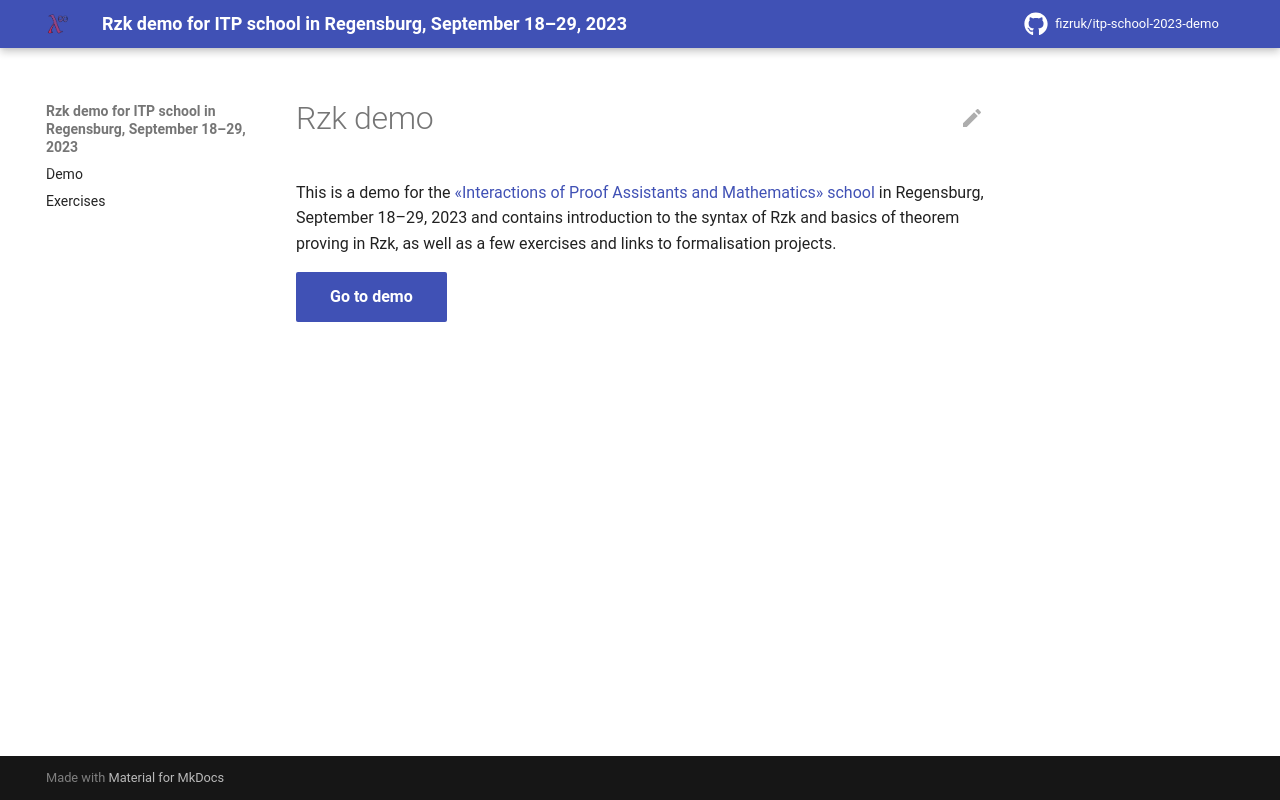

repository: fizruk/itp-school-2023-demo · page: index.html · generator: mkdocs

# Rzk demo

This demo is for the [«Interactions of Proof Assistants and Mathematics» school](https://itp-school-2023.github.io)
in Regensburg, September 18–29, 2023 and contains introduction to the syntax of Rzk
and basics of theorem proving in Rzk, as well as a few exercises
and links to formalisation projects.

This demo uses [Rzk version 0.5.4](https://rzk-lang.github.io/rzk/v0.5.4/).
